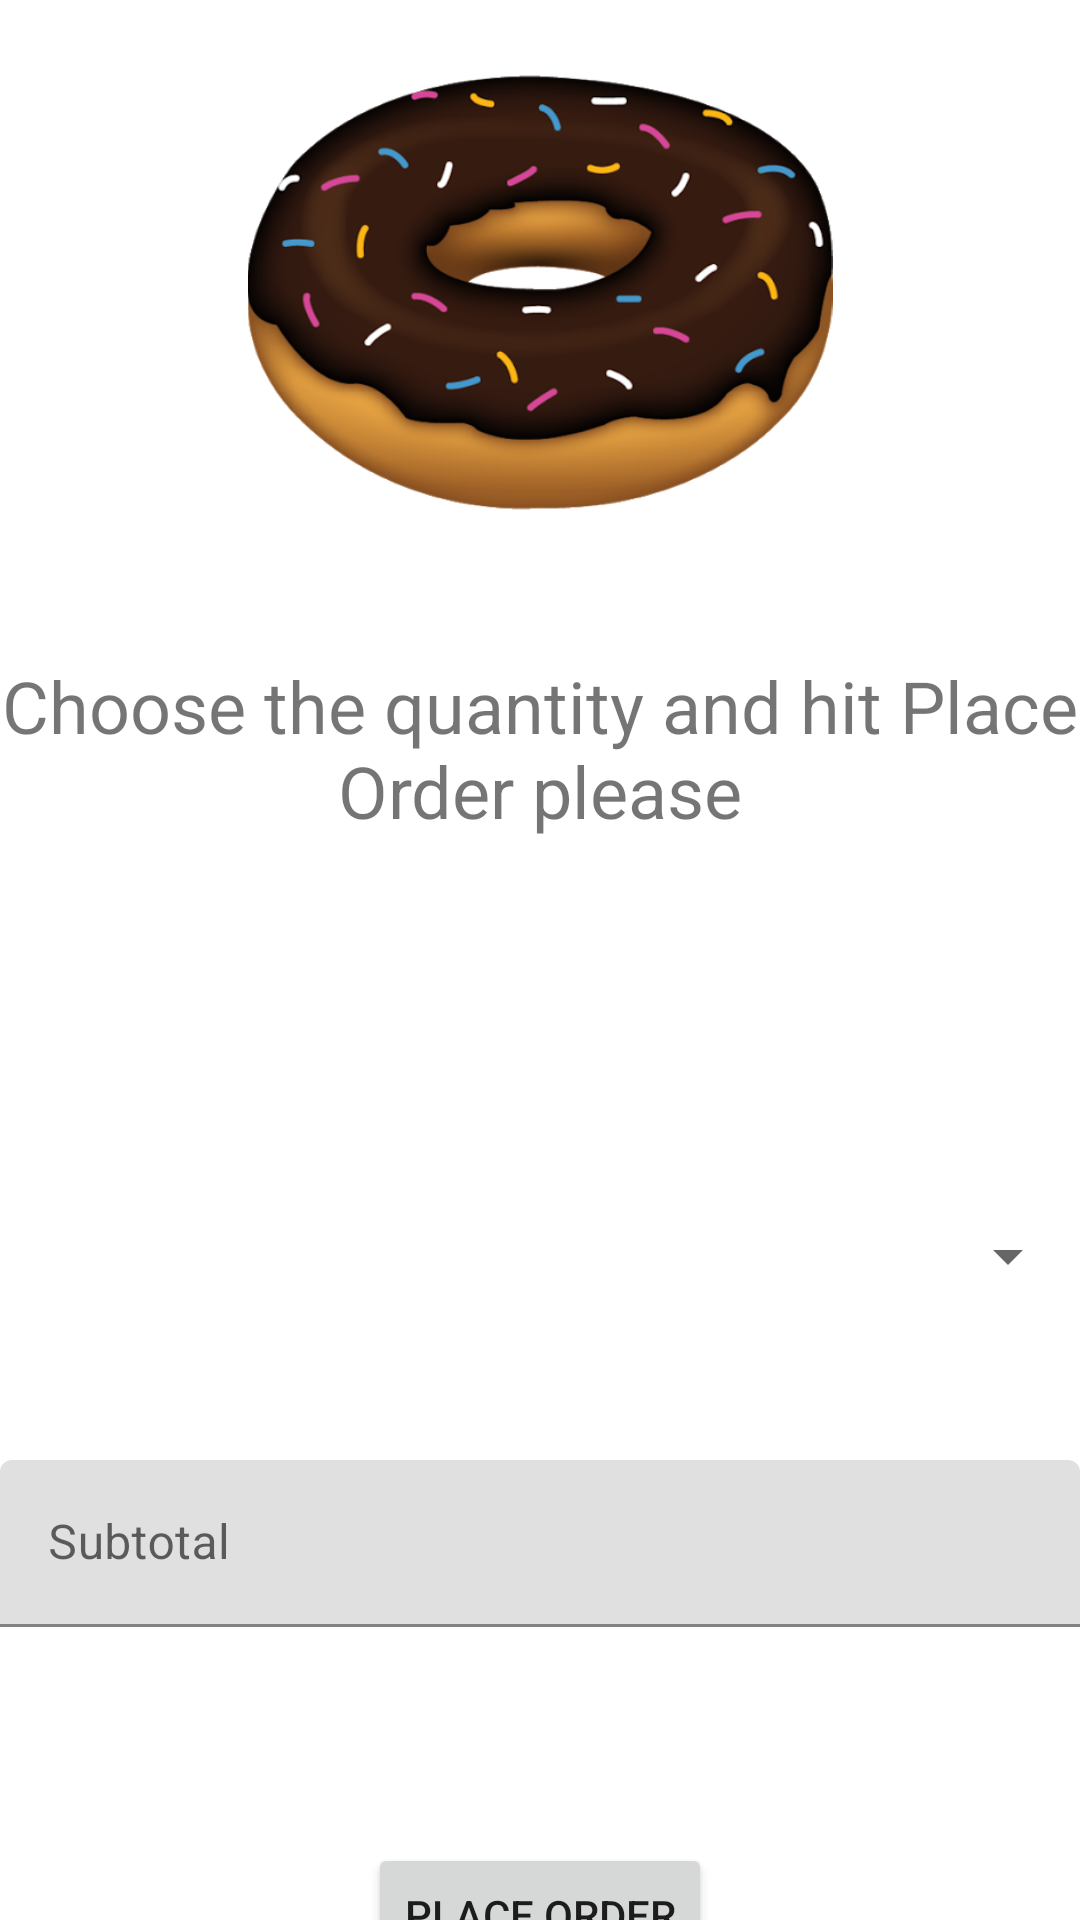

Layout XML and referenced resources for this Android screen:
<!-- AndroidManifest.xml: application theme Theme.RUCafeProject5 -->
<!-- res/layout/activity_donut_order.xml -->
<?xml version="1.0" encoding="utf-8"?>
<androidx.constraintlayout.widget.ConstraintLayout xmlns:android="http://schemas.android.com/apk/res/android"
    xmlns:app="http://schemas.android.com/apk/res-auto"
    xmlns:tools="http://schemas.android.com/tools"
    android:layout_width="match_parent"
    android:layout_height="match_parent"
    tools:context=".DonutOrderActivity">

    <ImageView
        android:id="@+id/imageView5"
        android:layout_width="238dp"
        android:layout_height="195dp"
        android:contentDescription="@string/donut_picture"
        android:scaleType="fitCenter"
        app:layout_constraintEnd_toEndOf="parent"
        app:layout_constraintStart_toStartOf="parent"
        app:layout_constraintTop_toTopOf="parent"
        app:srcCompat="@drawable/donutproject5" />

    <TextView
        android:id="@+id/textView6"
        android:layout_width="wrap_content"
        android:layout_height="wrap_content"
        android:layout_marginTop="24dp"
        android:text="@string/choose_donut_quantity"
        android:textAlignment="center"
        android:textSize="24sp"
        app:layout_constraintEnd_toEndOf="parent"
        app:layout_constraintHorizontal_bias="0.498"
        app:layout_constraintStart_toStartOf="parent"
        app:layout_constraintTop_toBottomOf="@+id/imageView5" />

    <TextView
        android:id="@+id/currentDonut"
        android:layout_width="wrap_content"
        android:layout_height="wrap_content"
        android:layout_marginTop="48dp"
        android:text="@string/blank"
        app:layout_constraintEnd_toEndOf="parent"
        app:layout_constraintStart_toStartOf="parent"
        app:layout_constraintTop_toBottomOf="@+id/textView6" />

    <Spinner
        android:id="@+id/spinner3"
        android:layout_width="match_parent"
        android:layout_height="wrap_content"
        android:layout_marginTop="60dp"
        app:layout_constraintTop_toBottomOf="@+id/currentDonut"
        tools:layout_editor_absoluteX="0dp" />

    <Button
        android:id="@+id/placeDonutOrder"
        android:layout_width="wrap_content"
        android:layout_height="wrap_content"
        android:layout_marginTop="72dp"
        android:text="@string/place_order_button"
        app:layout_constraintEnd_toEndOf="parent"
        app:layout_constraintStart_toStartOf="parent"
        app:layout_constraintTop_toBottomOf="@+id/textInputLayout" />

    <com.google.android.material.textfield.TextInputLayout
        android:id="@+id/textInputLayout"
        android:layout_width="match_parent"
        android:layout_height="wrap_content"
        android:layout_marginTop="56dp"
        app:layout_constraintTop_toBottomOf="@+id/spinner3"
        tools:layout_editor_absoluteX="0dp">

        <com.google.android.material.textfield.TextInputEditText
            android:layout_width="match_parent"
            android:layout_height="wrap_content"
            android:hint="@string/subtotal_hint_text" />
    </com.google.android.material.textfield.TextInputLayout>

</androidx.constraintlayout.widget.ConstraintLayout>
<!-- resources referenced by this layout -->
<resources>
  <!-- drawable donutproject5: png bitmap (drawable, 131810 bytes) -->
  <string name="blank"> </string>
  <string name="choose_donut_quantity">Choose the quantity and hit Place Order please</string>
  <string name="donut_picture">Donut Picture (PNG)</string>
  <string name="place_order_button">Place Order</string>
  <string name="subtotal_hint_text">Subtotal</string>
  <style name="Theme.RUCafeProject5" parent="Theme.MaterialComponents.DayNight.DarkActionBar">
          
          <item name="colorPrimary">@color/purple_500</item>
          <item name="colorPrimaryVariant">@color/purple_700</item>
          <item name="colorOnPrimary">@color/white</item>
          
          <item name="colorSecondary">@color/teal_200</item>
          <item name="colorSecondaryVariant">@color/teal_700</item>
          <item name="colorOnSecondary">@color/black</item>
          
          <item name="android:statusBarColor" tools:targetApi="l">?attr/colorPrimaryVariant</item>
          
      </style>
  <!-- not gathered from this repository: default colours our renderer supplied (Android Studio template values) -->
  <color name="purple_500">#FF6200EE</color>
  <color name="purple_700">#FF3700B3</color>
  <color name="teal_200">#FF03DAC5</color>
  <color name="teal_700">#FF018786</color>
  <color name="black">#FF000000</color>
  <color name="white">#FFFFFFFF</color>
</resources>
